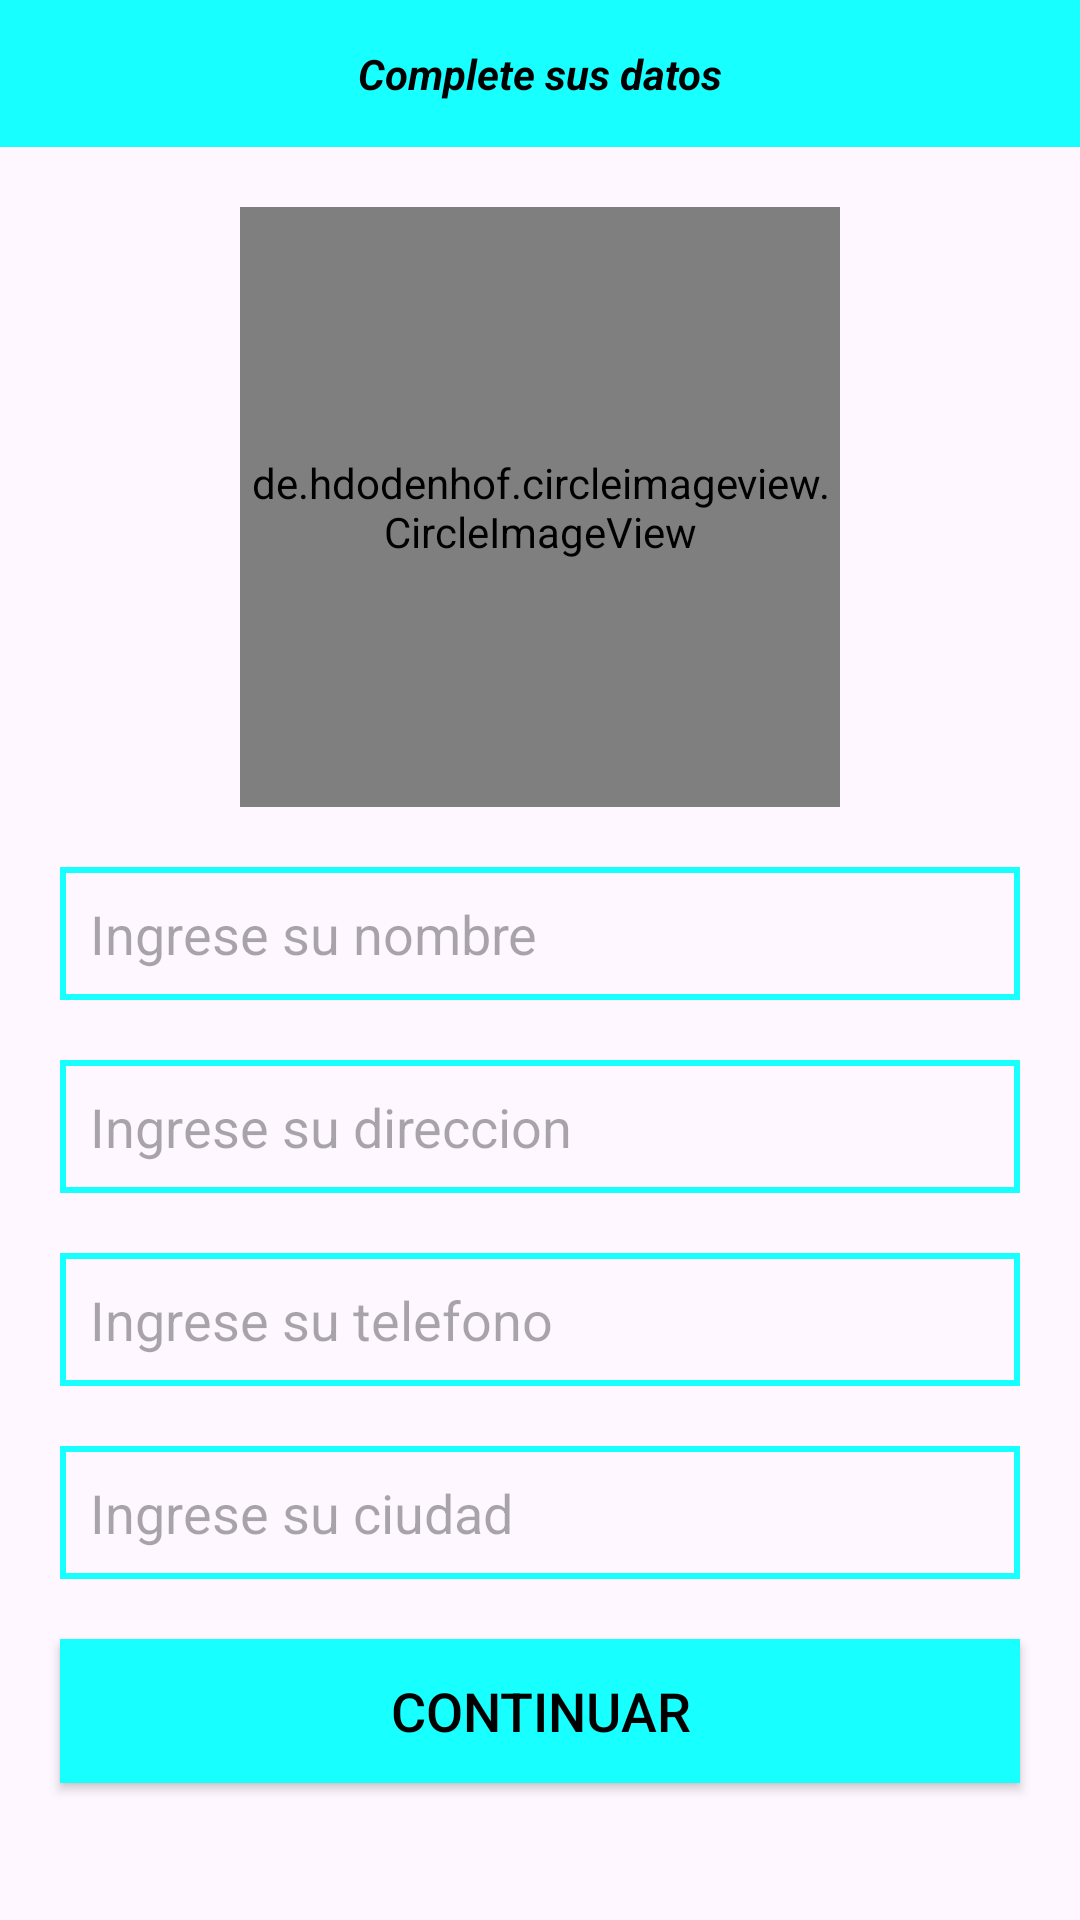

This screen was rendered from an Android layout file. Write that file and the resources it references.
<!-- AndroidManifest.xml: application theme Theme.Almacen_DoñaJuana -->
<!-- res/layout/activity_setup.xml -->
<?xml version="1.0" encoding="utf-8"?>
<RelativeLayout xmlns:android="http://schemas.android.com/apk/res/android"
    xmlns:app="http://schemas.android.com/apk/res-auto"
    xmlns:tools="http://schemas.android.com/tools"
    android:layout_width="match_parent"
    android:layout_height="match_parent"
    tools:context=".SetupActivity">
    
   <TextView
       android:id="@+id/encabezado"
       android:layout_width="match_parent"
       android:layout_height="wrap_content"
       android:text="Complete sus datos"
       android:layout_centerHorizontal="true"
       android:textAlignment="center"
       android:background="@color/celeste"
       android:textColor="@color/black"
       android:padding="15dp"
       android:textStyle="bold|italic"/>
    <de.hdodenhof.circleimageview.CircleImageView
        android:id="@+id/setup_imagen"
        android:layout_width="200dp"
        android:layout_height="200dp"
        android:src="@drawable/do_a_juana"
        android:layout_below="@+id/encabezado"
        android:layout_centerHorizontal="true"
        android:layout_marginTop="20dp"
        app:civ_border_color="@color/black"
        app:civ_border_width="2dp"/>
    <EditText
        android:id="@+id/setup_nombre"
        android:layout_width="match_parent"
        android:layout_height="wrap_content"
        android:layout_below="@+id/setup_imagen"
        android:background="@drawable/textos"
        android:layout_margin="20dp"
        android:padding="10dp"
        android:hint="Ingrese su nombre"
        android:inputType="text"
        />
    <EditText
        android:id="@+id/setup_direccion"
        android:layout_width="match_parent"
        android:layout_height="wrap_content"
        android:layout_below="@+id/setup_nombre"
        android:background="@drawable/textos"
        android:layout_marginRight="20dp"
        android:layout_marginLeft="20dp"
        android:padding="10dp"
        android:hint="Ingrese su direccion"
        android:inputType="text"
        />

    <EditText
        android:id="@+id/setup_telefono"
        android:layout_width="match_parent"
        android:layout_height="wrap_content"
        android:layout_below="@+id/setup_direccion"
        android:background="@drawable/textos"
        android:layout_marginRight="20dp"
        android:layout_marginTop="20dp"
        android:layout_marginLeft="20dp"
        android:padding="10dp"
        android:hint="Ingrese su telefono"
        android:inputType="phone"
        />
    <EditText
        android:id="@+id/setup_ciudad"
        android:layout_width="match_parent"
        android:layout_height="wrap_content"
        android:layout_below="@+id/setup_telefono"
        android:background="@drawable/textos"
        android:layout_marginRight="20dp"
        android:layout_marginTop="20dp"
        android:layout_marginLeft="20dp"
        android:padding="10dp"
        android:hint="Ingrese su ciudad"
        android:inputType="text"
        />
    <Button
        android:id="@+id/setup_boton"
        android:layout_width="match_parent"
        android:layout_height="wrap_content"
        android:layout_below="@+id/setup_ciudad"
        android:background="@color/celeste"
        android:layout_marginRight="20dp"
        android:layout_marginTop="20dp"
        android:layout_marginLeft="20dp"
        android:textColor="@color/black"
        android:padding="10dp"
        android:text="Continuar"
        android:textSize="18dp"

        />










</RelativeLayout>
<!-- resources referenced by this layout -->
<resources>
  <color name="black">#FF000000</color>
  <color name="celeste">#18FFFF</color>
  <!-- drawable do_a_juana: png bitmap (drawable, 58096 bytes) -->
  <!-- drawable textos (drawable) -->
  <?xml version="1.0" encoding="utf-8"?>
  <shape xmlns:android="http://schemas.android.com/apk/res/android">
      <stroke
          android:width="2dp"
      android:color="@color/celeste" />
  </shape>
  <style name="Theme.Almacen_DoñaJuana" parent="Base.Theme.Almacen_DoñaJuana" />
  <style name="Base.Theme.Almacen_DoñaJuana" parent="Theme.Material3.DayNight.NoActionBar">
          
          
      </style>
</resources>
